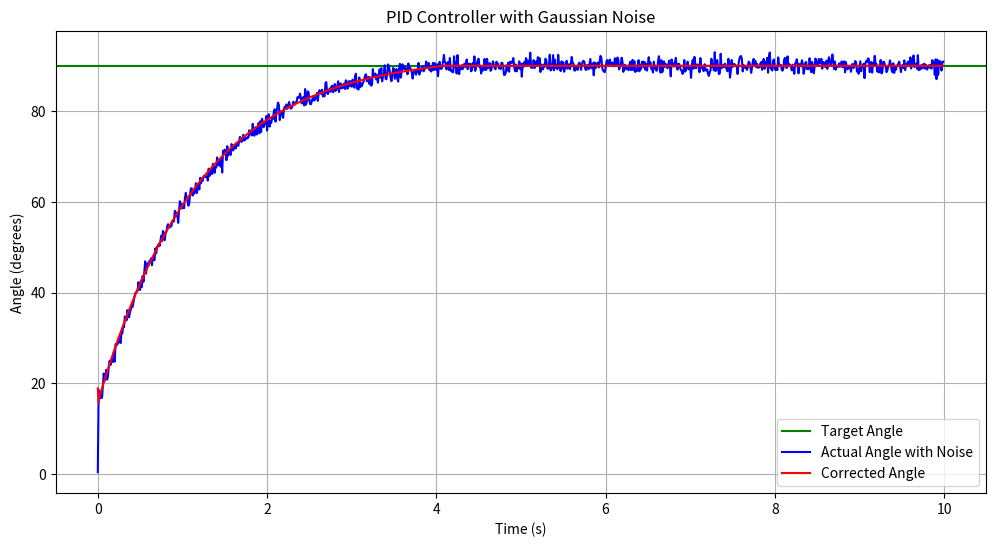

Reproduce this figure in Python.
import numpy as np
import matplotlib.pyplot as plt
import random

# PID Controller Parameters
Kp = 1.0
Ki = 0.5
Kd = 0.2

# Simulation Parameters
dt = 0.01  # Sampling time
simulation_time = 10  # Simulation duration
target_angle = 90  # Target angle (degrees)

# Initialize variables
angle = 0  # Initial angle
error = 0
integral = 0
derivative = 0
previous_error = 0
integral_limit = 5
# Create lists to store data for plotting
time_steps = []
actual_angles = []
noisy_angles = []
corrected_angles = []

# Simulation loop
for t in np.arange(0, simulation_time, dt):
    # Calculate error
    error = target_angle - angle

    # Calculate integral
    integral += error * dt
    integral = np.clip(integral, -integral_limit, integral_limit)
    # Calculate derivative
    derivative = (error - previous_error) / dt

    # Calculate PID output
    output = Kp * error + Ki * integral + Kd * derivative
    # Add Gaussian noise to the angle
    noisy_angle = angle + random.gauss(0, 1)  # Adjust standard deviation as needed

    # Update angle based on output
    angle += output * dt
    angle = np.clip(angle, 0, 90)
    # Store data for plotting
    time_steps.append(t)
    actual_angles.append(angle)
    noisy_angles.append(noisy_angle)
    corrected_angles.append(angle)

    # Update previous error for derivative calculation
    previous_error = error
    
    print(f"Time: {t:.2f} s")
    print(f"Error: {error:.2f}")
    print(f"Integral: {integral:.2f}")
    print(f"Derivative: {derivative:.2f}")
    print(f"Output: {output:.2f}")
    print(f"Actual Angle: {angle:.2f} degrees")
    print(f"Noisy Angle: {noisy_angle:.2f} degrees")
    print(f"Corrected Angle: {angle:.2f} degrees")
    print()

# Plotting
plt.figure(figsize=(12, 6))

# Plot target angle
plt.axhline(y=target_angle, color='g', linestyle='-', label='Target Angle')

# Plot actual angle with noise
plt.plot(time_steps, noisy_angles, color='b', linestyle='-', label='Actual Angle with Noise')

# Plot corrected angle
plt.plot(time_steps, corrected_angles, color='r', linestyle='-', label='Corrected Angle')

plt.xlabel('Time (s)')
plt.ylabel('Angle (degrees)')
plt.title('PID Controller with Gaussian Noise')
plt.legend()
plt.grid(True)
plt.show()
